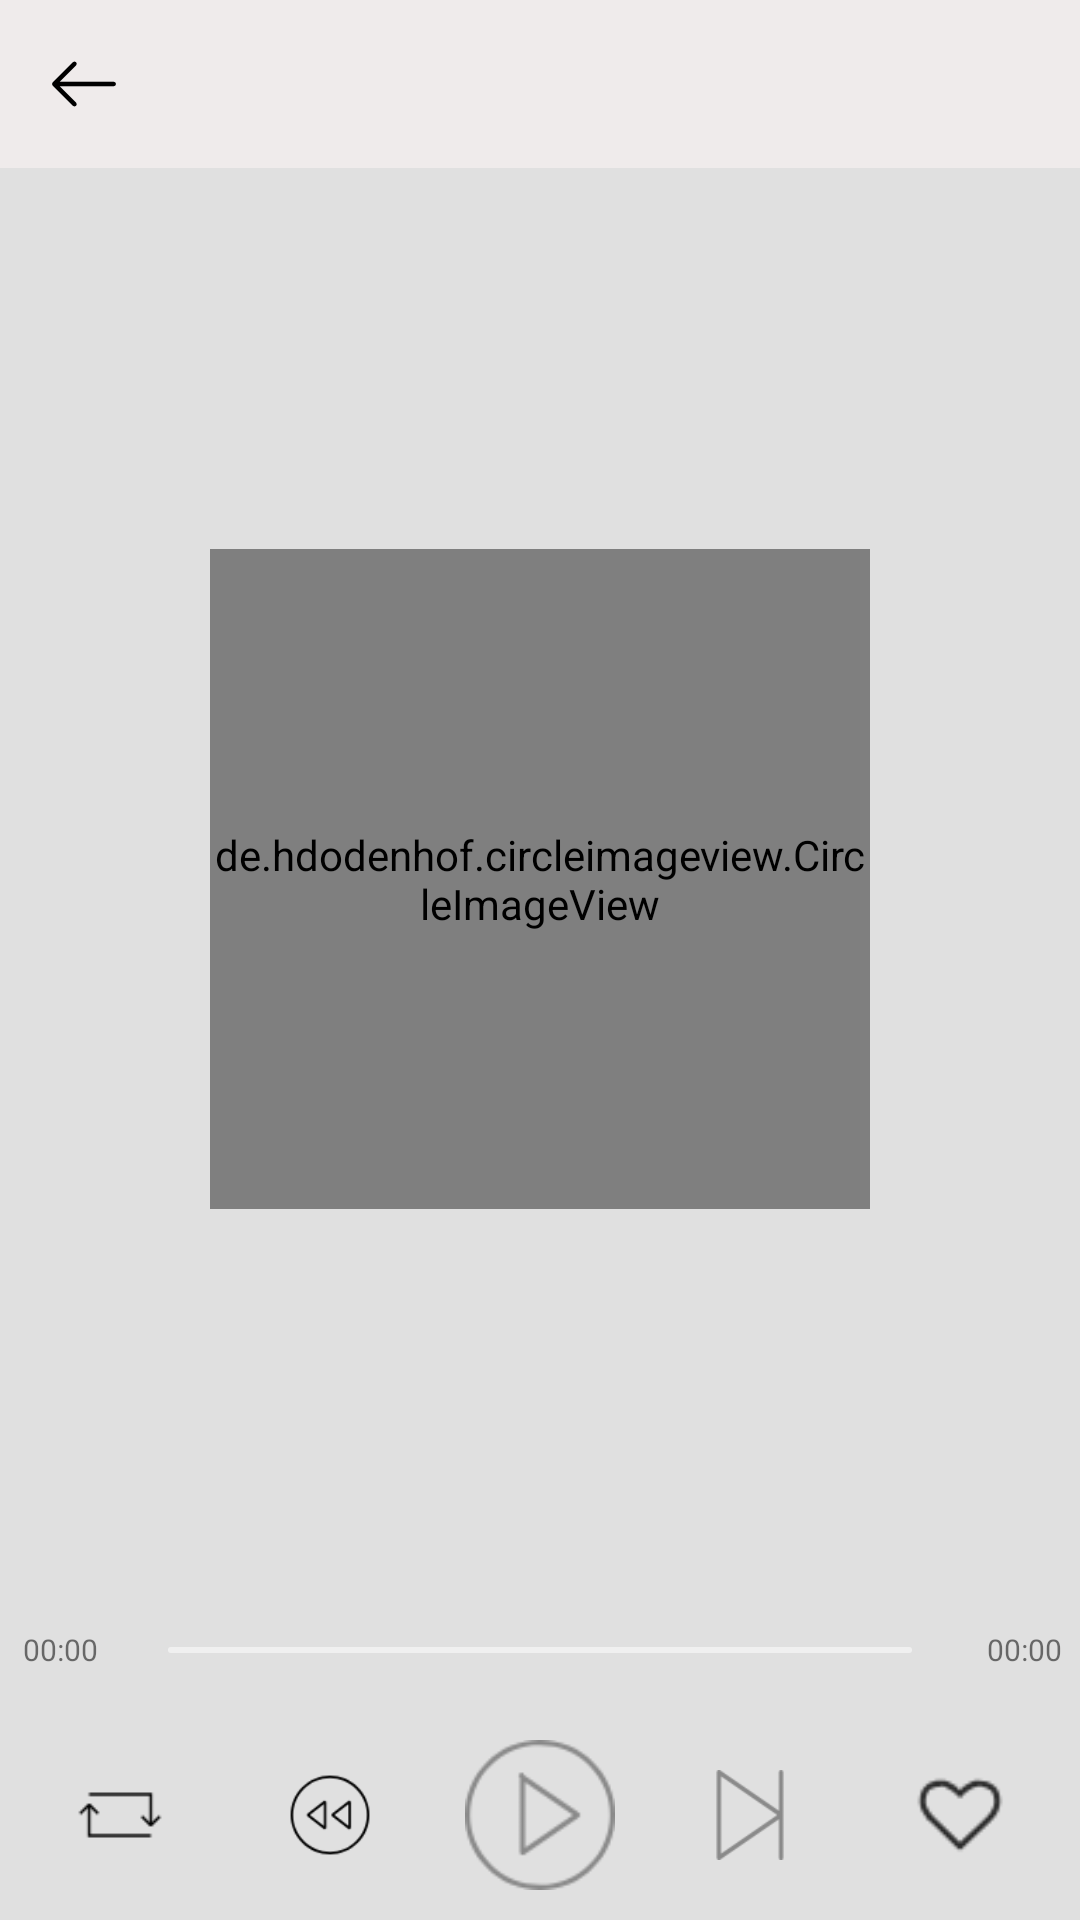

Produce the Android XML layout that renders to this screen, including the resource entries it uses.
<!-- AndroidManifest.xml: application theme AppTheme.NoActionBar -->
<!-- res/layout/musicplay.xml -->
<?xml version="1.0" encoding="utf-8"?>
<LinearLayout xmlns:android="http://schemas.android.com/apk/res/android"
    xmlns:app="http://schemas.android.com/apk/res-auto"
    xmlns:tools="http://schemas.android.com/tools"
    android:id="@+id/music_main"
    android:layout_width="match_parent"
    android:layout_height="match_parent"
    android:background="#e0e0e0"
    android:orientation="vertical">

    <LinearLayout

        android:id="@+id/line0"
        android:layout_width="match_parent"
        android:layout_height="wrap_content"

        android:orientation="vertical">

        <android.support.v7.widget.Toolbar
            android:id="@+id/mytoolbar_music"
            android:layout_width="match_parent"
            android:layout_height="wrap_content"
            android:background="#efebeb"
            android:clipToPadding="false"
            android:fitsSystemWindows="true"
            android:gravity="center"
            app:navigationIcon="@mipmap/back">

            <TextView
                android:id="@+id/music_title"
                android:layout_width="wrap_content"
                android:layout_height="match_parent"
                android:layout_centerInParent="true"
                android:layout_gravity="center"
                android:gravity="center"
                android:layout_marginLeft="40dp"
                android:layout_marginRight="40dp"
                android:maxLines="2"
                android:ellipsize="end"
                android:textColor="#000000"
                android:textSize="18sp"
                tools:text="shdsjdhsjd" />

        </android.support.v7.widget.Toolbar>
    </LinearLayout>


    <LinearLayout

        android:id="@+id/line1"
        android:layout_width="match_parent"
        android:layout_height="0dp"
        android:layout_weight="1"
        android:gravity="center"
        android:orientation="vertical">

        <FrameLayout
            android:layout_width="220dp"
            android:layout_height="220dp">

            <de.hdodenhof.circleimageview.CircleImageView
                android:id="@+id/pricture_img"
                android:layout_width="220dp"
                android:layout_height="220dp"
                android:src="@drawable/xigua"
                app:civ_border_width="20dp" />

            <TextView
                android:id="@+id/geci_text"
                android:layout_width="220dp"
                android:layout_height="220dp"
                android:src="@drawable/xigua"
                android:visibility="invisible" />
        </FrameLayout>
    </LinearLayout>

    <LinearLayout
        android:layout_width="match_parent"
        android:layout_height="40dp"
        android:gravity="center"
        android:orientation="horizontal">
        
        <TextView
            android:id="@+id/tv_progress"
            android:layout_width="40dp"
            android:layout_height="wrap_content"
            android:gravity="center"
            android:text="00:00"
            android:textSize="10sp">

        </TextView>

        <SeekBar
            android:id="@+id/sb"
            android:layout_width="0dp"
            android:layout_height="wrap_content"
            android:layout_weight="1"
            android:background="@android:color/transparent"
            android:gravity="center"
            android:maxHeight="2dp"
            android:progressDrawable="@drawable/play_seekbar_bg"
            android:splitTrack="false"
            android:thumb="@drawable/slider_thumb_normal" />

        <TextView
            android:id="@+id/tv_total"
            android:layout_width="40dp"
            android:layout_height="wrap_content"
            android:gravity="center"
            android:paddingLeft="3dp"
            android:text="00:00"
            android:textSize="10sp">

        </TextView>
    </LinearLayout>

    <LinearLayout
        android:layout_width="match_parent"
        android:layout_height="70dp"
        android:layout_gravity="center"
        android:gravity="center_horizontal"
        android:orientation="horizontal">

        <ImageView
            android:id="@+id/random"
            android:layout_width="30dp"
            android:layout_height="30dp"
            android:layout_gravity="center"
            android:layout_marginStart="10dp"
            android:background="@drawable/ic_list_play" />

        <ImageView
            android:id="@+id/back"
            android:layout_width="30dp"
            android:layout_height="30dp"
            android:layout_gravity="center"
            android:layout_marginLeft="40dp"
            android:background="@drawable/ic_pre" />

        <ImageView
            android:id="@+id/play"
            android:layout_width="50dp"
            android:layout_height="50dp"
            android:layout_gravity="center"
            android:layout_marginLeft="30dp"
            android:layout_marginRight="30dp"
            android:background="@drawable/ic_play"
            android:scaleType="fitXY" />

        <ImageView
            android:id="@+id/next"
            android:layout_width="30dp"
            android:layout_height="30dp"
            android:layout_gravity="center"
            android:layout_marginRight="40dp"
            android:background="@drawable/ic_next"
            android:scaleType="fitXY" />

        <ImageView
            android:id="@+id/love"
            android:layout_width="30dp"
            android:layout_height="30dp"
            android:padding="3dp"
            android:layout_gravity="center"
            android:layout_marginEnd="10dp"
            android:background="@drawable/ic_love_gray" />

    </LinearLayout>

</LinearLayout>
<!-- resources referenced by this layout -->
<resources>
  <!-- drawable ic_list_play: png bitmap (drawable, 497 bytes) -->
  <!-- drawable ic_love_gray: png bitmap (drawable, 1147 bytes) -->
  <!-- drawable ic_next: png bitmap (drawable, 1994 bytes) -->
  <!-- drawable ic_play: png bitmap (drawable, 5577 bytes) -->
  <!-- drawable ic_pre: png bitmap (drawable, 2037 bytes) -->
  <!-- drawable play_seekbar_bg (drawable) -->
  <?xml version="1.0" encoding="utf-8"?>
  <layer-list
      xmlns:android="http://schemas.android.com/apk/res/android">
      <item android:id="@android:id/background">
          <shape>
              <size
                  android:height="2dp" />
              <corners android:radius="5dp"/>
              <solid android:color="#88ffffff" />
          </shape>
      </item>
      <item
          android:id="@android:id/secondaryProgress">
          <clip>
              <shape>
                  <size
                      android:height="2dp" />
                  <corners android:radius="5dp"/>
                  <solid android:color="#88e1e0e0" />
              </shape>
          </clip>
      </item>
      <item android:id="@android:id/progress">
          <clip>
              <shape>
                  <size
                      android:height="2dp"/>
                  <corners android:radius="5dp"/>
                  <solid android:color="#ef0814" />
              </shape>
          </clip>
      </item>
  </layer-list>
  <!-- drawable xigua: jpg bitmap (drawable, 60752 bytes) -->
  <!-- mipmap back: png bitmap (drawable, 1308 bytes) -->
  <style name="AppTheme.NoActionBar">
          <item name="windowActionBar">false</item>
          <item name="windowNoTitle">true</item>&gt;
  
      </style>&gt;
</resources>
